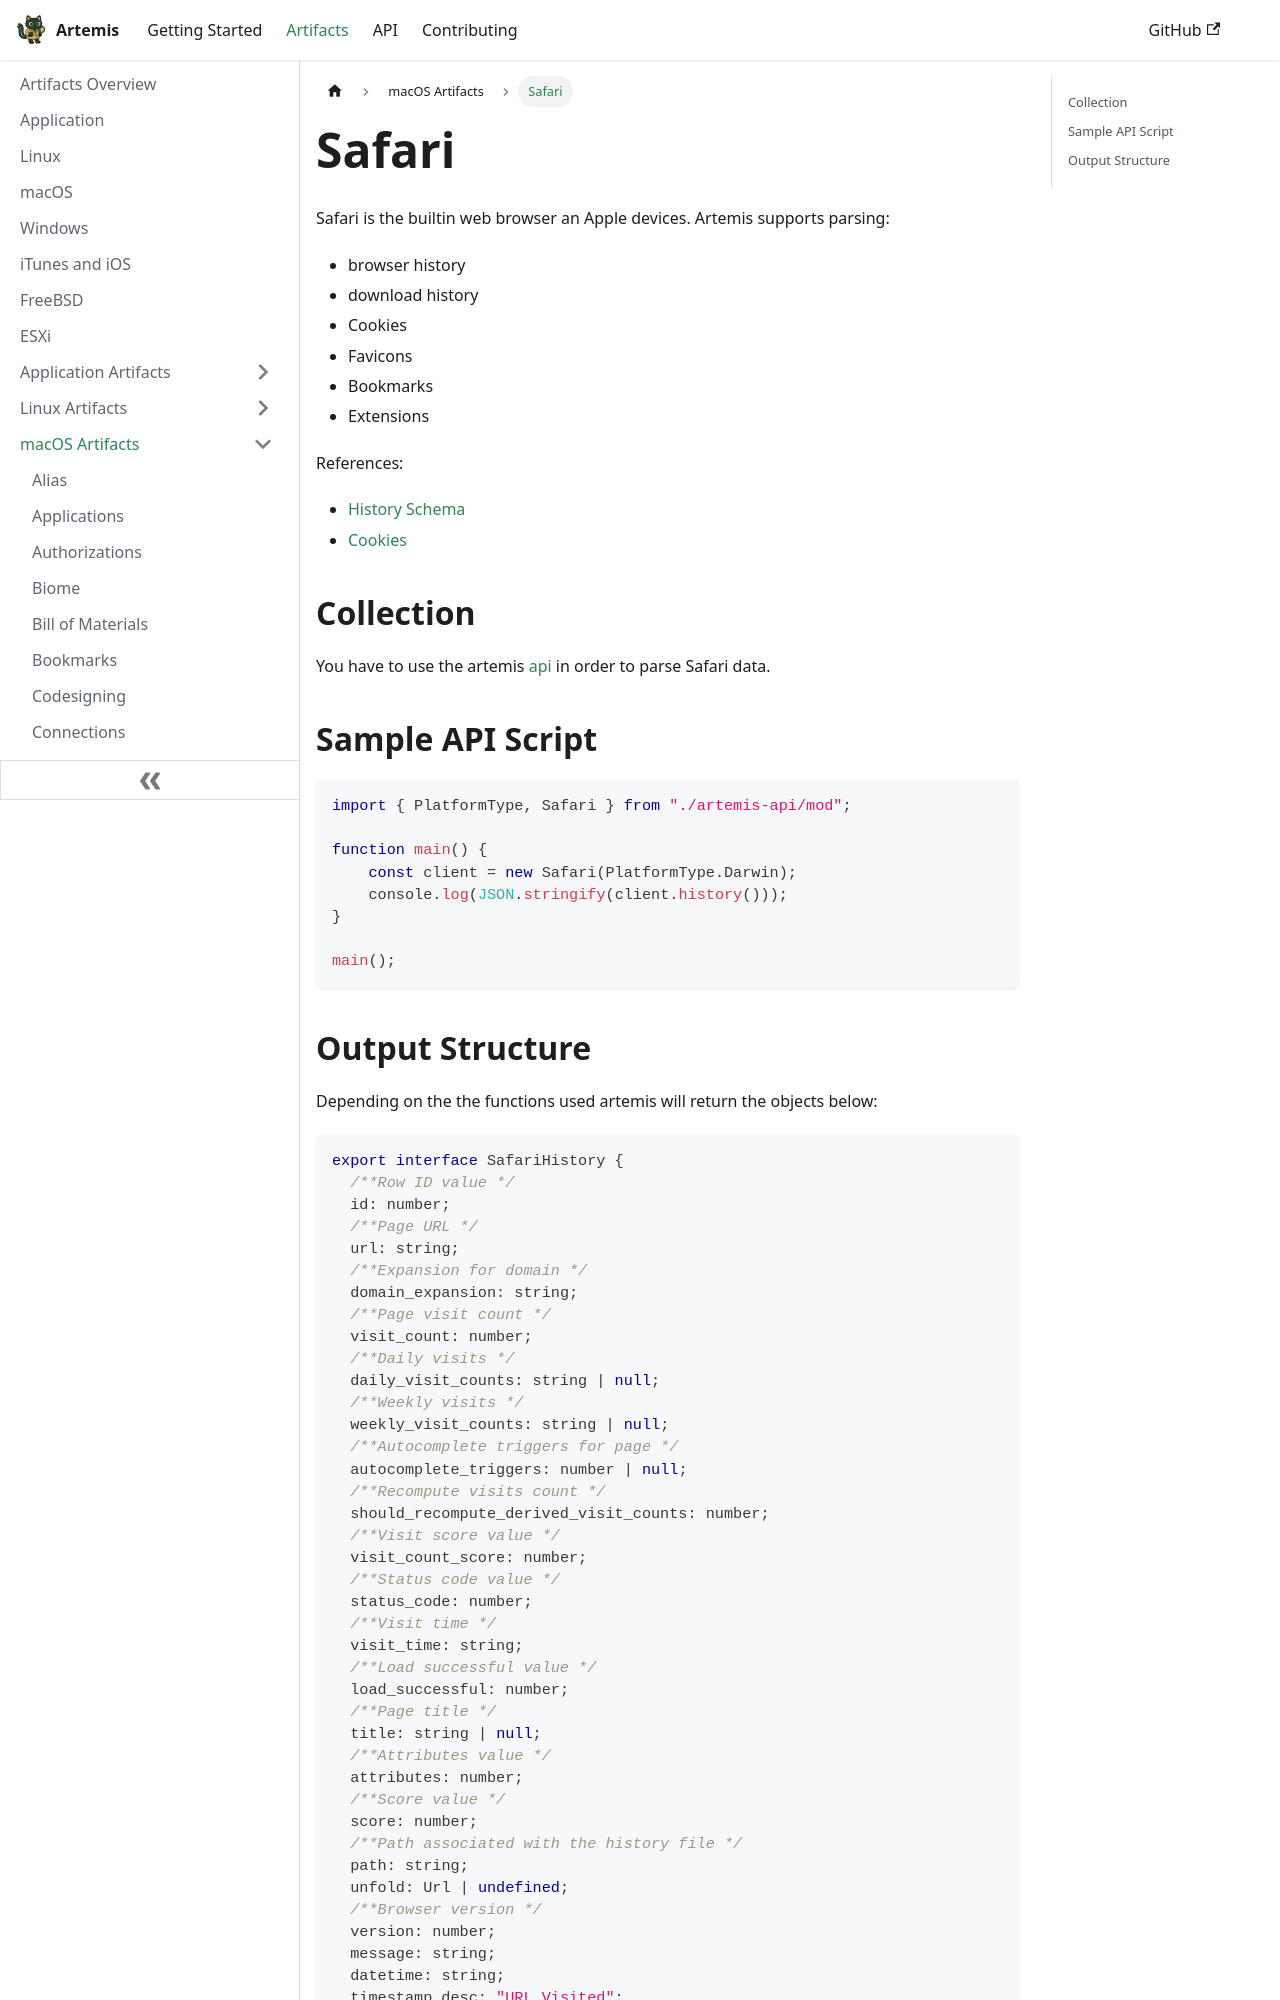

repository: puffyCid/artemis-api · page: docs/Artifacts/macOS Artifacts/safari.html · generator: docusaurus

---
description: The default macOS browser
keywords:
  - browser
  - apple
---

# Safari

Safari is the builtin web browser an Apple devices. Artemis supports parsing:

- browser history
- download history
- Cookies
- Favicons
- Bookmarks
- Extensions

References:

- [History Schema](https://gist.github.com/l1x/68e206f56bcc22cde3d76cc8fed49f3f)
- [Cookies](https://github.com/libyal/dtformats/blob/main/documentation/Safari%20Cookies.asciidoc)


## Collection

You have to use the artemis [api](../../API/overview.md) in order to parse
Safari data.

## Sample API Script

```typescript
import { PlatformType, Safari } from "./artemis-api/mod";

function main() {
    const client = new Safari(PlatformType.Darwin);
    console.log(JSON.stringify(client.history()));
}

main();
```
